pico-8 play session: hold → + tap 🅾

[t = 1 s] hold → ~1s, tap 🅾 ~2×
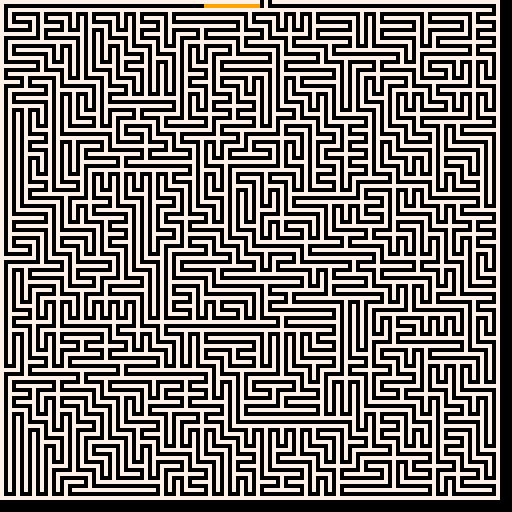

pico-8 cartridge
version 29
__lua__

--[[
  put this check_time function at the start of the cart
  make sure to call check_time() somehwere in the cart.
  in most tweetcarts, the bast place to do this is direclty before "flip()"
--]]
function check_time() 
  --id is stored in the parameters field
  my_id = stat(6)

  --the breadcrumb field is the name of the start cart + "," + the number of seconds we should play
  my_info = stat(100)
  --if we don't have it, stop checking
  if my_info == nil then
    return
  end

  breadcumb_parts = split(my_info, ",", true)
  start_cart_name = breadcumb_parts[1]
  max_time = breadcumb_parts[2]

  --check if we hit the max time
  if time() > max_time or btnp(1) then
    load(start_cart_name,"",my_id)
  end
end
--end of check_time


--trying to fit everything in one (but i can't yet)
e=line
cls(0)s=0for r=0,30do
l=0for c=0,30do
if rnd()<s or c>29then
y=r*4x=l*4w=c*4+4rect(x,y,w,y+4,7)e(x+2,y+2,w-2,y+2)x=flr(l+rnd(c-l))*4e(x+1,y,x+3,y,0)e(x+2,y-2,x+2,y+2,7)l=c+1if(r<1)a,b=x,y+1end
end
s=.5end::_::
l+=1v,h=l%2*2-1,0if(l%4>1)v,h=h,v
if(pget(a+h,b+v)<1)a,b=a+h,b+v
pset(a,b,9)
check_time()
flip()goto _

-- cls(0)
-- s=0
-- e=line
-- for r=0,30do
--   l=0
--   for c=0,30do
--     if rnd()<s or c>29then
--       y=r*4
--       x=l*4
--       w=c*4+4
--       rect(x,y,w,y+4,7)
--       e(x+2,y+2,w-2,y+2)
--       x=flr(l+rnd(c-l))*4
--       e(x+1,y,x+3,y,0)
--       e(x+2,y-2,x+2,y+2,7)
--       l=c+1
--       if(r<1)a,b=x,y+1
--     end
--   end
--   s=.5
-- end
-- ::_::
-- l+=1
-- v,h=l%2*2-1,0
-- if(l%4>1)v,h=h,v
-- if(pget(a+h,b+v)<1)a,b=a+h,b+v
-- pset(a,b,9)
-- flip()
-- goto _


--tweet version
-- v=line::_::cls(0)s=0for r=0,30 do
-- l=0for c=0,30 do
-- if s>rnd()or c>29then
-- y=r*4+1x=l*4+1b=(c+1)*4+1rect(x,y,b,y+4,7)v(x+2,y+2,b-2,y+2,7)n=flr(l+rnd(c-l))x=n*4+1v(x+1,y,x+3,y,0)v(x+2,y-2,x+2,y+2,7)l=c+1flip()end
-- end
-- s=.5end
-- for i=0,60do
-- flip()end
-- goto _--#tweetcart #pico8 #pixelart


--with solver
-- cls(0)
-- s=0
-- for r=0,30 do
--   l=0
--   for c=0,30 do
--     if rnd()<s or c>29 then
--       y=r*4+1
--       x=l*4+1
--       b=(c+1)*4+1
--       rect(x,y,b,y+4, 7)
--       line(x+2,y+2,b-2,y+2,7)
--       n=flr(l+rnd(c-l))
--       x=n*4+1
--       line(x+1,y,x+3,y,0)
--       line(x+2,y-2,x+2,y+2,7)
--       l=c+1
--       if r<1 then
--         pset(x+1,y,11)
--         px=x+1
--         py=y
--       end
--     end
--   end
--   s=.5
-- end
-- ::_::
-- for i=0,20 do
-- if pget(px,py+1)==0 then
--   pset(px,py+1,11)
--   py+=1
-- end
-- if pget(px-1,py)==0 then
--   pset(px-1,py,11)
--   px-=1
-- end
-- if pget(px,py-1)==0 then
--   pset(px,py-1,11)
--   py-=1
-- end
-- if pget(px+1,py)==0 then
--   pset(px+1,py,11)
--   px+=1
-- end
-- end
-- flip()
-- goto _
